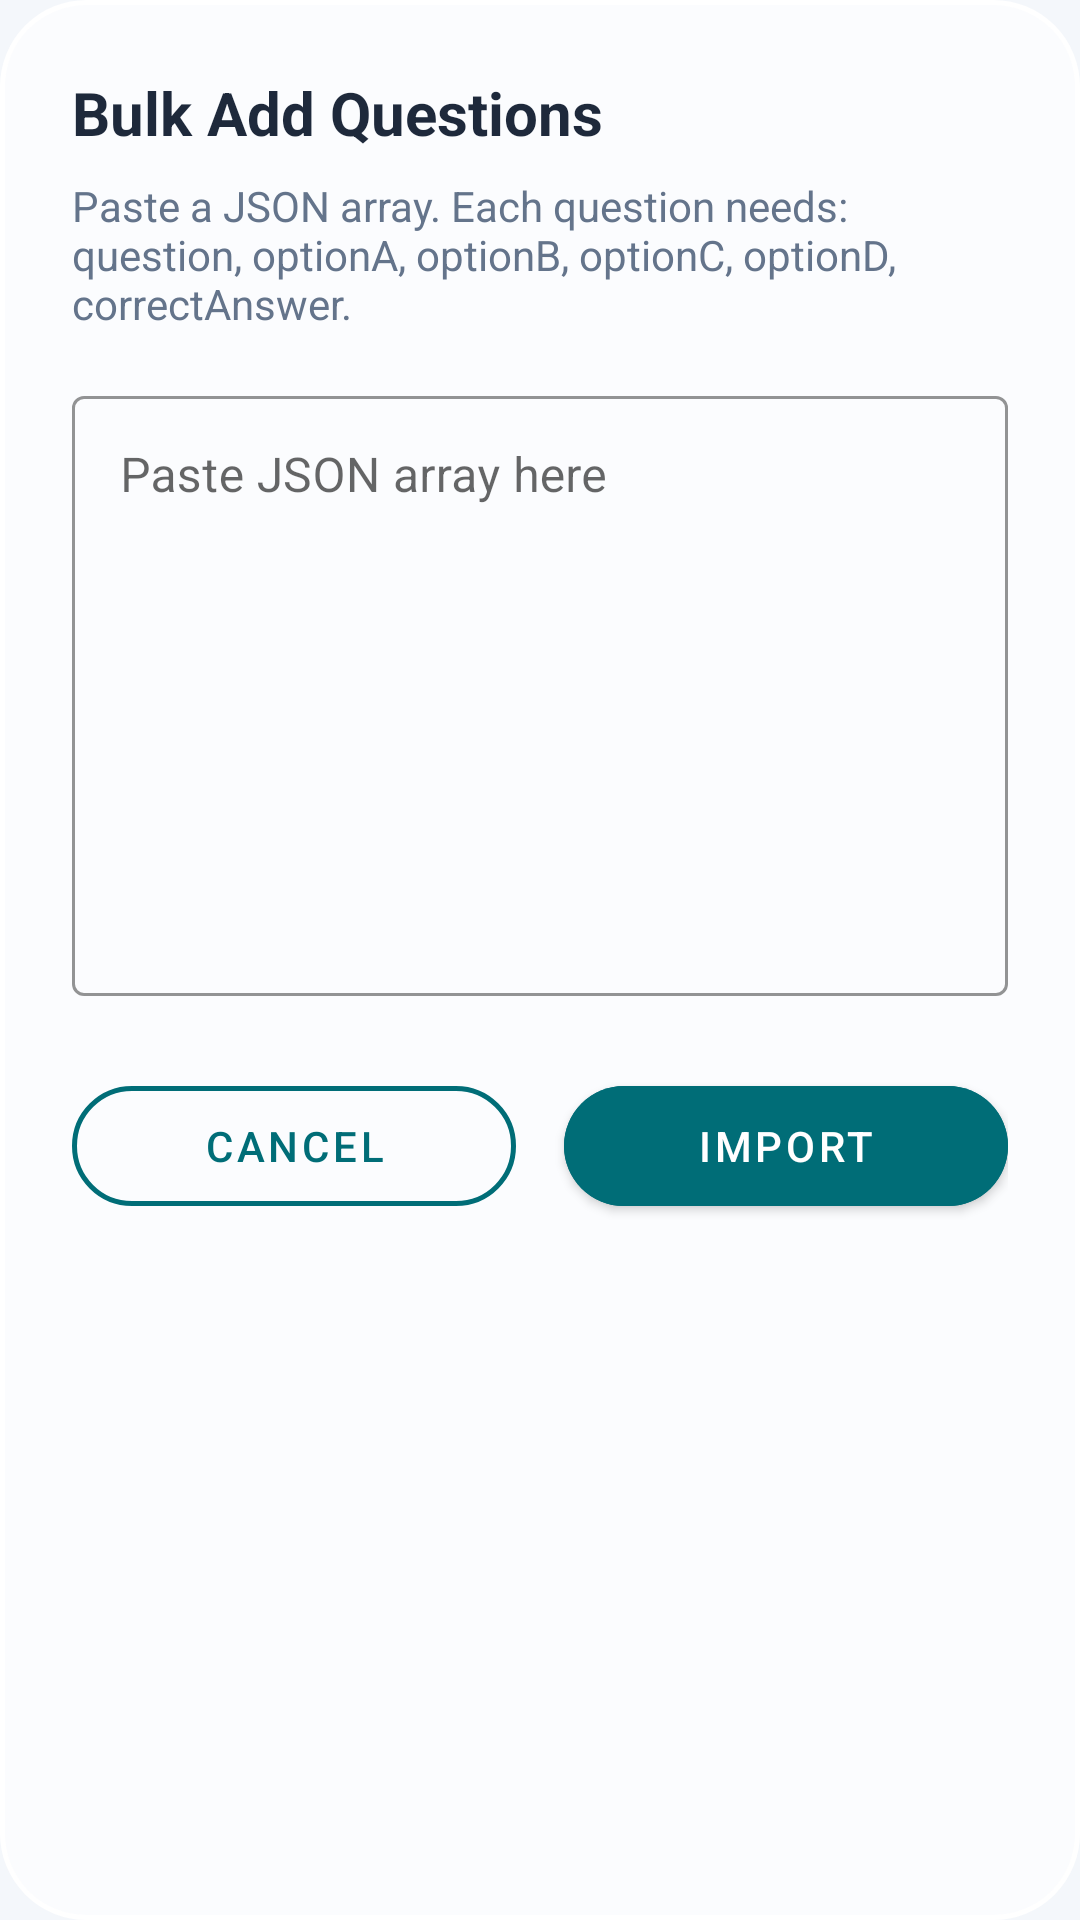

Android layout source for this screen:
<!-- AndroidManifest.xml: application theme Theme.QuizDuel -->
<!-- res/layout/dialog_bulk_add.xml -->
<?xml version="1.0" encoding="utf-8"?>
<LinearLayout xmlns:android="http://schemas.android.com/apk/res/android"
    xmlns:app="http://schemas.android.com/apk/res-auto"
    android:layout_width="match_parent"
    android:layout_height="wrap_content"
    android:background="@drawable/bg_dialog_glass_dense"
    android:orientation="vertical"
    android:padding="24dp">

    <TextView
        android:id="@+id/tvDialogTitle"
        android:layout_width="match_parent"
        android:layout_height="wrap_content"
        android:layout_marginBottom="8dp"
        android:text="Bulk Add Questions"
        android:textColor="@color/text_dark"
        android:textSize="20sp"
        android:textStyle="bold" />

    <TextView
        android:layout_width="match_parent"
        android:layout_height="wrap_content"
        android:layout_marginBottom="16dp"
        android:text="Paste a JSON array. Each question needs: question, optionA, optionB, optionC, optionD, correctAnswer."
        android:textColor="@color/text_muted"
        android:textSize="14sp" />

    <com.google.android.material.textfield.TextInputLayout
        android:id="@+id/tilJsonInput"
        style="@style/Widget.MaterialComponents.TextInputLayout.OutlinedBox"
        android:layout_width="match_parent"
        android:layout_height="wrap_content"
        android:layout_marginBottom="24dp"
        android:hint="Paste JSON array here"
        app:boxStrokeColor="@color/teal_button"
        app:hintTextColor="@color/teal_button">

        <com.google.android.material.textfield.TextInputEditText
            android:id="@+id/etJsonInput"
            android:layout_width="match_parent"
            android:layout_height="200dp"
            android:gravity="top|start"
            android:inputType="textMultiLine"
            android:textColor="@color/text_dark" />
    </com.google.android.material.textfield.TextInputLayout>

    <LinearLayout
        android:layout_width="match_parent"
        android:layout_height="wrap_content"
        android:orientation="horizontal">

        <com.google.android.material.button.MaterialButton
            android:id="@+id/btnCancel"
            style="@style/Widget.MaterialComponents.Button.OutlinedButton"
            android:layout_width="0dp"
            android:layout_height="52dp"
            android:layout_marginEnd="8dp"
            android:layout_weight="1"
            android:text="Cancel"
            android:textColor="@color/teal_button"
            app:cornerRadius="100dp"
            app:strokeColor="@color/teal_button"
            app:strokeWidth="1.5dp" />

        <com.google.android.material.button.MaterialButton
            android:id="@+id/btnImport"
            android:layout_width="0dp"
            android:layout_height="52dp"
            android:layout_marginStart="8dp"
            android:layout_weight="1"
            android:backgroundTint="@color/teal_button"
            android:text="Import"
            android:textColor="@color/pure_white"
            app:cornerRadius="100dp" />
    </LinearLayout>

</LinearLayout>
<!-- resources referenced by this layout -->
<resources>
  <color name="pure_white">#FFFFFF</color>
  <color name="teal_button">#006D77</color>
  <color name="text_dark">#1E293B</color>
  <color name="text_muted">#64748B</color>
  <!-- drawable bg_dialog_glass_dense (drawable) -->
  <?xml version="1.0" encoding="utf-8"?>
  <shape xmlns:android="http://schemas.android.com/apk/res/android">
      <solid android:color="#B3FFFFFF" />
      <corners android:radius="28dp" />
      <stroke android:width="1.5dp" android:color="#FFFFFF" />
  </shape>
  <style name="Theme.QuizDuel" parent="Theme.MaterialComponents.Light.NoActionBar">
          <item name="colorPrimary">@color/clay_primary</item>
          <item name="colorPrimaryVariant">@color/clay_primary_dark</item>
          <item name="colorOnPrimary">@color/clay_white</item>
  
          <item name="android:windowBackground">@color/clay_bg</item>
          <item name="android:statusBarColor">@color/clay_bg</item>
          <item name="android:navigationBarColor">@color/clay_bg</item>
          <item name="android:windowLightStatusBar">true</item>
      </style>
  <color name="clay_primary">#5D5FEF</color>
  <color name="clay_primary_dark">#4A4CC6</color>
  <color name="clay_white">#FFFFFF</color>
  <color name="clay_bg">#F4F7FB</color>
</resources>
